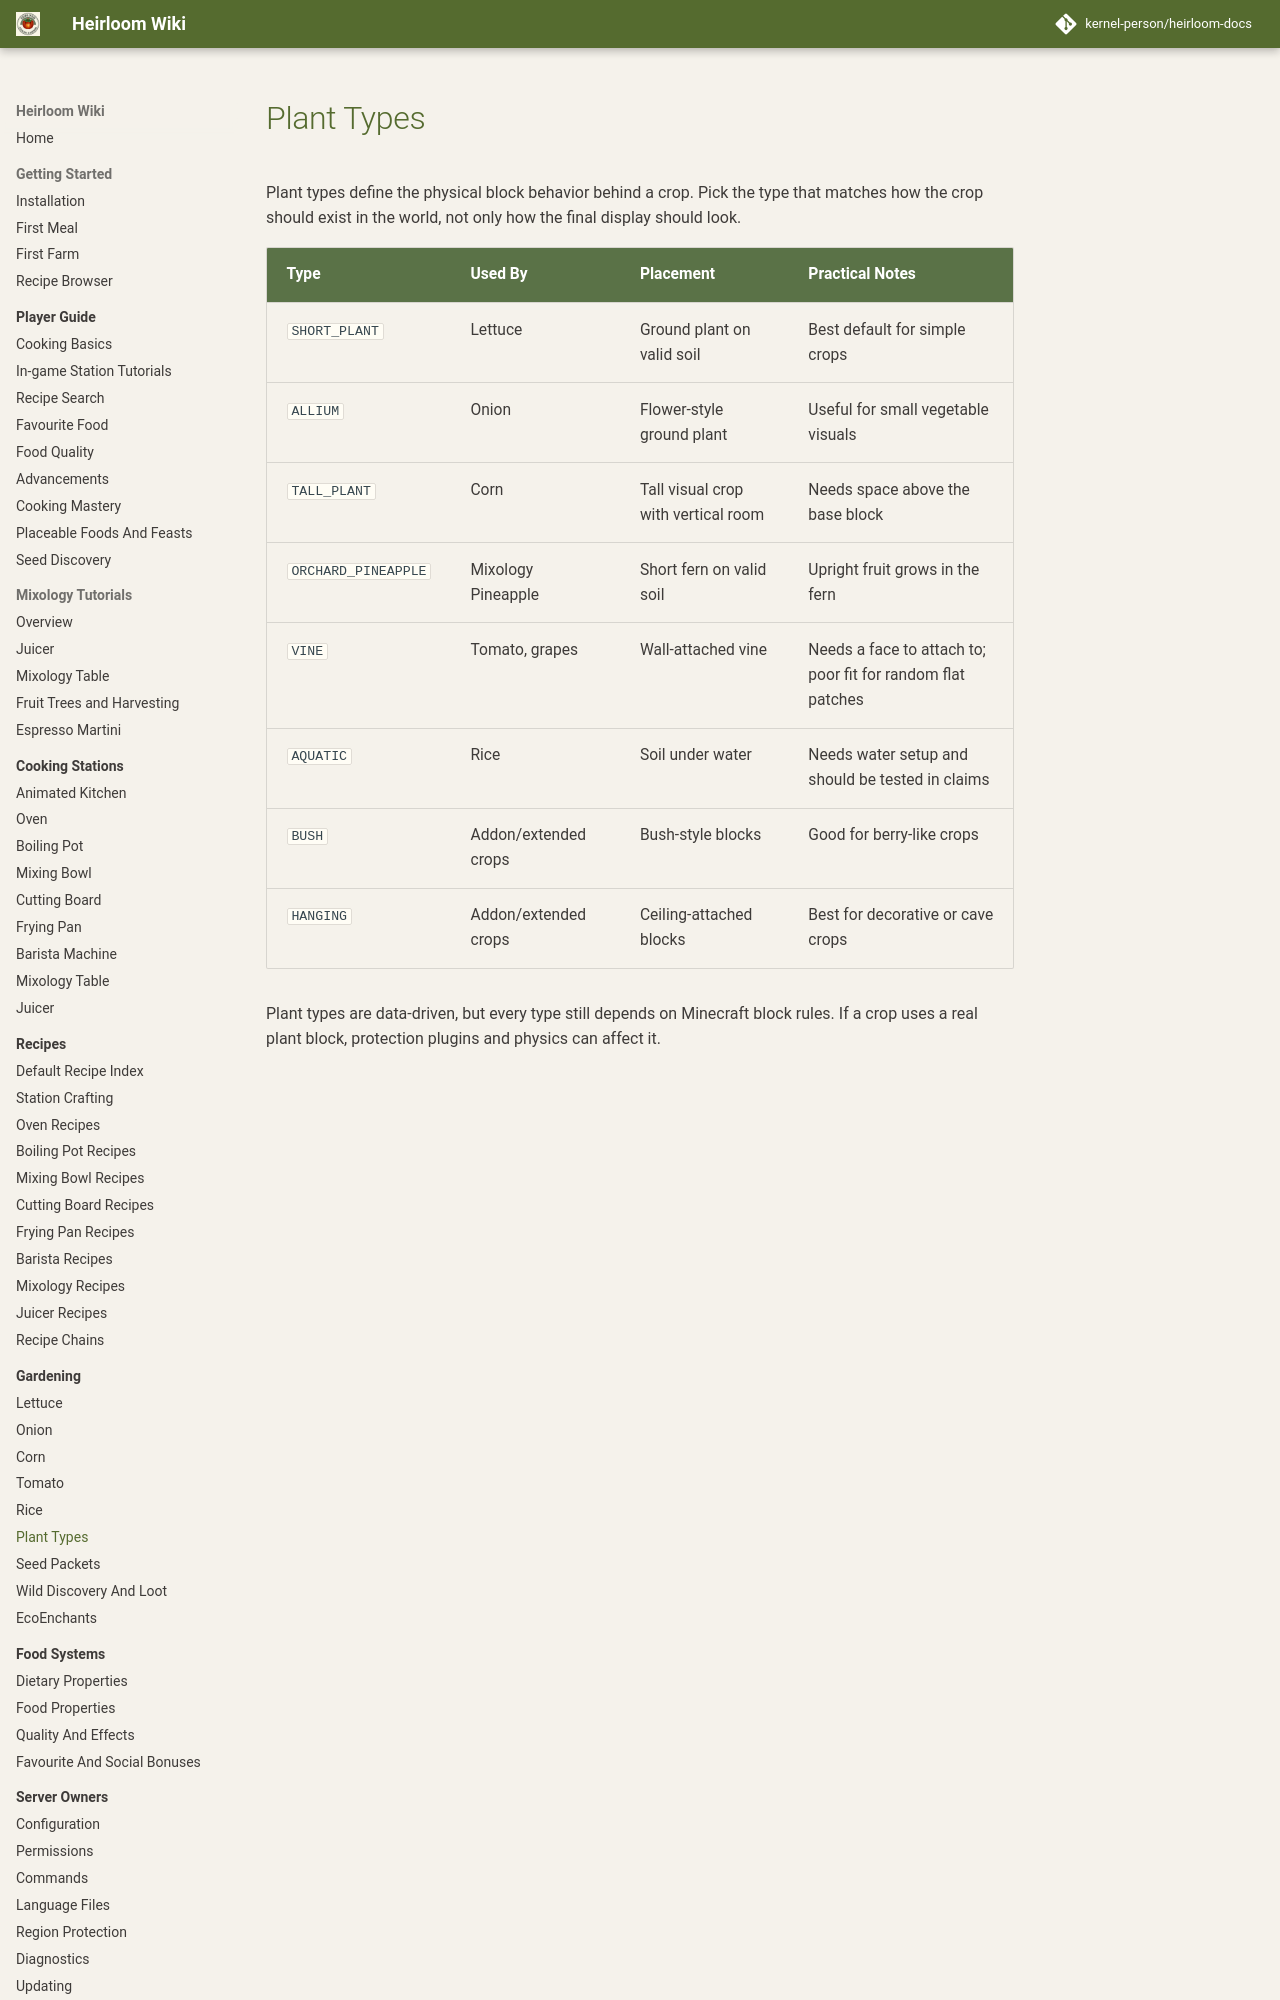

repository: kernel-person/heirloom-docs · page: gardening/plant-types/index.html · generator: mkdocs

# Plant Types

Plant types define the physical block behavior behind a crop. Pick the type that matches how the crop should exist in the world, not only how the final display should look.

| Type | Used By | Placement | Practical Notes |
| --- | --- | --- | --- |
| `SHORT_PLANT` | Lettuce | Ground plant on valid soil | Best default for simple crops |
| `ALLIUM` | Onion | Flower-style ground plant | Useful for small vegetable visuals |
| `TALL_PLANT` | Corn | Tall visual crop with vertical room | Needs space above the base block |
| `ORCHARD_PINEAPPLE` | Mixology Pineapple | Short fern on valid soil | Upright fruit grows in the fern |
|
